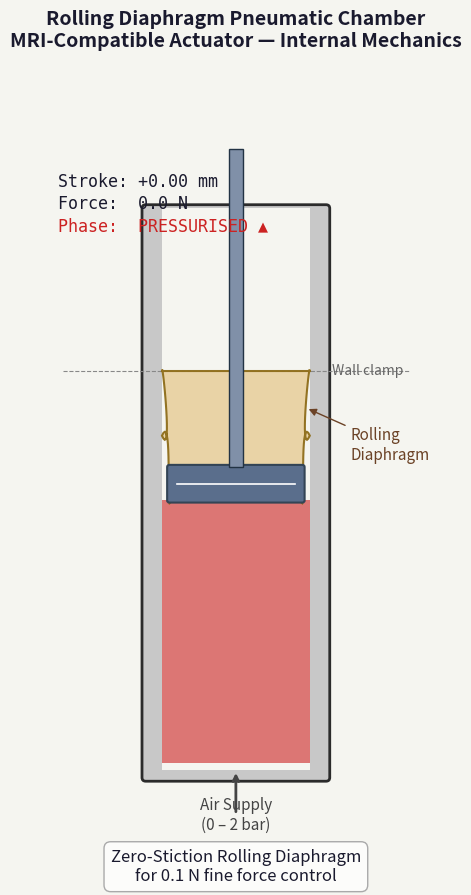

Reproduce this figure in Python.
"""
rolling_diaphragm_animation.py
==============================
2-D cross-section animation of a single pneumatic chamber showing the
**rolling diaphragm** mechanism used in the MRI-compatible pneumatic motor.

Unlike a conventional piston with rubber O-rings (which generate stiction due
to sliding contact), a rolling diaphragm uses a thin flexible membrane that
*unrolls* along the cylinder wall as the piston moves.  This eliminates
stick-slip friction entirely, enabling the 0.1 N fine-force resolution
required for endovascular (PCI / TAVR / TMVR) procedures.

Visual components
-----------------
  * Outer cylinder walls (fixed, dark grey).
  * Piston head (solid block) and rod, moving sinusoidally.
  * Diaphragm: flexible membrane drawn as a Bezier / spline curve that
    connects the outer edge of the piston head to the cylinder wall. As the
    piston rises the U-shaped fold migrates upward (the diaphragm "rolls"),
    preserving zero sliding contact.
  * Air-volume fill:
        Upward (pressurised) stroke  → Red   (#CC2222)
        Downward (exhaust) stroke    → Light steel-blue (#AABCCC)
  * Annotations: live stroke readout, force level, mechanism label.

Requirements
------------
  pip install numpy matplotlib

Usage
-----
  python rolling_diaphragm_animation.py

Author: Sam Tsang (MRI Actuator Project)
"""

import numpy as np
import matplotlib.pyplot as plt
import matplotlib.patches as mpatches
import matplotlib.animation as animation
from matplotlib.path import Path

# ---------------------------------------------------------------------------
# Geometry constants (all in arbitrary "drawing units")
# ---------------------------------------------------------------------------
CYL_LEFT   = -1.0          # inner left wall x
CYL_RIGHT  =  1.0          # inner right wall x
CYL_BOTTOM = -3.5          # bottom of cylinder (air inlet)
CYL_TOP    =  4.0          # top of cylinder (open to rod seal)

PISTON_W   = 1.8           # piston head width (extends slightly outside bore)
PISTON_H   = 0.45          # piston head height
ROD_W      = 0.18          # piston rod width
ROD_TOP    = CYL_TOP + 0.8 # top extent of piston rod (above cylinder)

WALL_THICK = 0.22          # cylinder wall thickness for drawing

# Piston travel limits (centre of piston head)
PISTON_MID    = 0.5        # neutral / mid position
PISTON_AMP    = 2.0        # ± amplitude of sinusoidal stroke

DIAPHRAGM_WALL_Y = 1.8     # y-level at which the diaphragm attaches to wall
                            # (upper flange, fixed clamping point)

# Animation timing
FPS        = 60
N_FRAMES   = 180           # one complete cycle
INTERVAL   = int(1000 / FPS)   # ms between frames


# ---------------------------------------------------------------------------
# Colour palette
# ---------------------------------------------------------------------------
COL_WALL        = "#2B2B2B"
COL_PISTON      = "#5A6E8C"
COL_ROD         = "#8090A8"
COL_AIR_PRESS   = "#CC2222"   # red – pressurised stroke
COL_AIR_EXHAUST = "#AABCCC"   # light steel blue – exhaust stroke
COL_DIAPHRAGM   = "#E8D0A0"   # cream / light tan for rubber membrane
COL_ANNOT       = "#1A1A2E"
COL_BG          = "#F5F5F0"


# ---------------------------------------------------------------------------
# Helper: build diaphragm Path using a cubic Bezier approximation
# ---------------------------------------------------------------------------

def diaphragm_path(piston_y: float) -> Path:
    """
    Return a matplotlib Path for the rolling diaphragm.

    The diaphragm is approximated as a smooth polygon built from sampled
    points on two mirrored cubic Bezier curves (right side and left side).
    The curve runs from the piston head outer edge, rolls into a U-fold at
    the cylinder wall level, then back up to the fixed wall clamp point.

    Parameters
    ----------
    piston_y : float
        Y-coordinate of the *top* face of the piston head.
    """
    wall_y        = DIAPHRAGM_WALL_Y
    piston_edge_y = piston_y - PISTON_H   # bottom face of piston head

    # Fold apex sits roughly halfway between wall clamp and piston bottom
    fold_y     = 0.5 * (wall_y + piston_edge_y)
    fold_depth = 0.30 + 0.20 * max(
        0.0, (piston_edge_y - wall_y) / (2 * PISTON_AMP)
    )

    # ── Build right-side cubic Bezier via de Casteljau / parametric form ──
    # Segment 1: piston outer edge → fold apex (against right wall)
    R   = CYL_RIGHT * 0.88        # x of piston head right edge
    rw  = CYL_RIGHT               # x of right inner wall

    # Bezier control points for the downward-then-outward sweep
    cp_r1 = np.array([
        [R,                         piston_edge_y          ],   # P0 (start)
        [rw * 0.95,                 piston_edge_y - 0.30   ],   # P1 (cp1)
        [rw - fold_depth * 0.5,    fold_y + 0.35          ],   # P2 (cp2)
        [rw,                        fold_y                 ],   # P3 (end)
    ])
    # Bezier control points for the inward-then-upward sweep to wall clamp
    cp_r2 = np.array([
        [rw,                        fold_y                 ],   # P0 (start)
        [rw - fold_depth * 0.5,    fold_y - 0.35          ],   # P1 (cp1)
        [rw,                        wall_y + 0.20          ],   # P2 (cp2)
        [rw,                        wall_y                 ],   # P3 (end)
    ])

    n_pts = 20   # number of samples per Bezier segment

    def bezier(cp: np.ndarray, n: int) -> np.ndarray:
        """Evaluate a cubic Bezier curve at n evenly-spaced t values."""
        t = np.linspace(0.0, 1.0, n)[:, np.newaxis]   # shape (n, 1)
        B = (
            (1 - t) ** 3 * cp[0]
            + 3 * (1 - t) ** 2 * t * cp[1]
            + 3 * (1 - t) * t ** 2 * cp[2]
            + t ** 3 * cp[3]
        )
        return B   # shape (n, 2)

    right_pts = np.vstack([bezier(cp_r1, n_pts), bezier(cp_r2, n_pts)[1:]])
    # Mirror for left side: negate x, reverse order
    left_pts  = right_pts[::-1].copy()
    left_pts[:, 0] = -left_pts[:, 0]

    # Combine: right path → left path (already ends back near start)
    all_pts = np.vstack([right_pts, left_pts])

    n_total = len(all_pts)
    codes   = [Path.MOVETO] + [Path.LINETO] * (n_total - 1) + [Path.CLOSEPOLY]
    verts   = list(map(tuple, all_pts)) + [(all_pts[0, 0], all_pts[0, 1])]

    return Path(verts, codes)


# ---------------------------------------------------------------------------
# Set up figure and axes
# ---------------------------------------------------------------------------
fig, ax = plt.subplots(figsize=(6, 9))
fig.patch.set_facecolor(COL_BG)
ax.set_facecolor(COL_BG)
ax.set_xlim(-2.6, 2.6)
ax.set_ylim(CYL_BOTTOM - 0.8, ROD_TOP + 1.2)
ax.set_aspect("equal")
ax.axis("off")

ax.set_title(
    "Rolling Diaphragm Pneumatic Chamber\n"
    "MRI-Compatible Actuator — Internal Mechanics",
    fontsize=14, fontweight="bold", color=COL_ANNOT, pad=10,
)

# ---------------------------------------------------------------------------
# Draw STATIC elements (cylinder walls, labels)
# ---------------------------------------------------------------------------

# Outer cylinder body (rectangle outline)
wall_rect = mpatches.FancyBboxPatch(
    (CYL_LEFT  - WALL_THICK, CYL_BOTTOM - 0.2),
    (CYL_RIGHT - CYL_LEFT + 2 * WALL_THICK),
    (CYL_TOP   - CYL_BOTTOM + 0.2),
    boxstyle="round,pad=0.05",
    linewidth=2, edgecolor=COL_WALL, facecolor="#C8C8C8", zorder=1,
)
ax.add_patch(wall_rect)

# Inner bore (white/bg fill to show hollow interior)
bore_rect = mpatches.Rectangle(
    (CYL_LEFT, CYL_BOTTOM - 0.1),
    CYL_RIGHT - CYL_LEFT,
    CYL_TOP - CYL_BOTTOM + 0.1,
    linewidth=0, facecolor=COL_BG, zorder=2,
)
ax.add_patch(bore_rect)

# Bottom port arrow (air inlet)
ax.annotate(
    "", xy=(0, CYL_BOTTOM - 0.1), xytext=(0, CYL_BOTTOM - 0.7),
    arrowprops=dict(arrowstyle="->", color="#444444", lw=2),
    zorder=10,
)
ax.text(0, CYL_BOTTOM - 0.9, "Air Supply\n(0 – 2 bar)", ha="center",
        fontsize=11.0, color="#444444", zorder=10)

# Wall clamp indicator (dashed line showing diaphragm attachment to wall)
ax.axhline(DIAPHRAGM_WALL_Y, xmin=0.05, xmax=0.95,
           color="#888888", lw=0.8, ls="--", zorder=3)
ax.text(CYL_RIGHT + WALL_THICK + 0.08, DIAPHRAGM_WALL_Y,
        "Wall clamp", va="center", fontsize=10, color="#666666", zorder=10)

# ---------------------------------------------------------------------------
# Draw DYNAMIC elements (created once, updated in animate())
# ---------------------------------------------------------------------------

# Air volume fill (polygon below piston head, above cylinder bottom)
air_patch = mpatches.PathPatch(
    Path([(CYL_LEFT, CYL_BOTTOM), (CYL_RIGHT, CYL_BOTTOM),
          (CYL_RIGHT, 0.0),       (CYL_LEFT,  0.0)],
         [Path.MOVETO, Path.LINETO, Path.LINETO, Path.CLOSEPOLY]),
    facecolor=COL_AIR_EXHAUST, edgecolor="none", alpha=0.55, zorder=3,
)
ax.add_patch(air_patch)

# Diaphragm membrane
diaphragm_patch = mpatches.PathPatch(
    diaphragm_path(PISTON_MID),
    facecolor=COL_DIAPHRAGM, edgecolor="#8B6914", linewidth=1.5,
    alpha=0.92, zorder=6,
)
ax.add_patch(diaphragm_patch)

# Piston head rectangle
piston_patch = mpatches.FancyBboxPatch(
    (-PISTON_W / 2, PISTON_MID - PISTON_H),
    PISTON_W, PISTON_H,
    boxstyle="round,pad=0.03",
    linewidth=1.5, edgecolor="#334455", facecolor=COL_PISTON, zorder=7,
)
ax.add_patch(piston_patch)

# Piston rod (rectangle above the piston head)
rod_patch = mpatches.Rectangle(
    (-ROD_W / 2, PISTON_MID),
    ROD_W, ROD_TOP - PISTON_MID,
    linewidth=1, edgecolor="#223344", facecolor=COL_ROD, zorder=7,
)
ax.add_patch(rod_patch)

# Horizontal centre-line on piston (decorative)
piston_line, = ax.plot(
    [-PISTON_W / 2 + 0.1, PISTON_W / 2 - 0.1],
    [PISTON_MID - PISTON_H / 2, PISTON_MID - PISTON_H / 2],
    color="#FFFFFF", lw=1.2, zorder=8,
)

# ---------------------------------------------------------------------------
# Telemetry text objects
# ---------------------------------------------------------------------------
txt_stroke = ax.text(
    -2.4, CYL_TOP + 0.3,
    "Stroke: 0.00 mm", fontsize=12.0, color=COL_ANNOT,
    fontfamily="monospace", zorder=10,
)
txt_force = ax.text(
    -2.4, CYL_TOP + 0.0,
    "Force:  52.0 N",   fontsize=12.0, color=COL_ANNOT,
    fontfamily="monospace", zorder=10,
)
txt_phase = ax.text(
    -2.4, CYL_TOP - 0.3,
    "Phase:  PRESSURISED", fontsize=12.0, color=COL_AIR_PRESS,
    fontfamily="monospace", zorder=10,
)

# Main mechanism label
ax.text(
    0, CYL_BOTTOM - 1.6,
    "Zero-Stiction Rolling Diaphragm\nfor 0.1 N fine force control",
    ha="center", fontsize=12.0, style="italic", color=COL_ANNOT,
    bbox=dict(facecolor="#FFFFFFBB", edgecolor="#AAAAAA", boxstyle="round,pad=0.4"),
    zorder=10,
)

# Diaphragm label arrow
ax.annotate(
    "Rolling\nDiaphragm",
    xy=(CYL_RIGHT - 0.05, DIAPHRAGM_WALL_Y - 0.5),
    xytext=(CYL_RIGHT + 0.55, DIAPHRAGM_WALL_Y - 1.2),
    fontsize=11.0, color="#6B4226",
    arrowprops=dict(arrowstyle="-|>", color="#6B4226", lw=1),
    zorder=10,
)


# ---------------------------------------------------------------------------
# Animation update function
# ---------------------------------------------------------------------------

def animate(frame: int):
    theta = 2 * np.pi * frame / N_FRAMES        # 0 → 2π over one cycle
    # Sinusoidal stroke: rises first half, falls second half
    raw = np.sin(theta)                          # -1 to +1
    piston_y = PISTON_MID + PISTON_AMP * raw    # piston top face y-coord

    pressurised = raw >= 0.0                     # True on upstroke

    # -- Air volume fill -----------------------------------------------
    # Fill region: from CYL_BOTTOM up to bottom of piston head
    piston_bot = piston_y - PISTON_H
    air_verts = [
        (CYL_LEFT,  CYL_BOTTOM),
        (CYL_RIGHT, CYL_BOTTOM),
        (CYL_RIGHT, piston_bot),
        (CYL_LEFT,  piston_bot),
        (CYL_LEFT,  CYL_BOTTOM),   # close
    ]
    air_codes = [Path.MOVETO, Path.LINETO, Path.LINETO, Path.LINETO, Path.CLOSEPOLY]
    air_patch.set_path(Path(air_verts, air_codes))
    air_patch.set_facecolor(COL_AIR_PRESS if pressurised else COL_AIR_EXHAUST)
    air_patch.set_alpha(0.60 if pressurised else 0.40)

    # -- Diaphragm ---------------------------------------------------------
    diaphragm_patch.set_path(diaphragm_path(piston_y))

    # -- Piston head -------------------------------------------------------
    piston_patch.set_y(piston_y - PISTON_H)
    piston_patch.set_facecolor(COL_PISTON)

    # -- Piston rod --------------------------------------------------------
    rod_patch.set_y(piston_y)
    rod_patch.set_height(ROD_TOP - piston_y)

    # -- Centre-line on piston head ----------------------------------------
    piston_line.set_ydata([piston_y - PISTON_H / 2, piston_y - PISTON_H / 2])

    # -- Telemetry text ----------------------------------------------------
    stroke_mm = raw * PISTON_AMP * 5           # scale to ±10 mm for display
    txt_stroke.set_text(f"Stroke: {stroke_mm:+.2f} mm")
    force_N   = 52.0 * max(0.0, raw)
    txt_force.set_text(f"Force:  {force_N:.1f} N")
    if pressurised:
        txt_phase.set_text("Phase:  PRESSURISED ▲")
        txt_phase.set_color(COL_AIR_PRESS)
    else:
        txt_phase.set_text("Phase:  EXHAUST     ▼")
        txt_phase.set_color("#3366AA")

    return air_patch, diaphragm_patch, piston_patch, rod_patch, piston_line, \
           txt_stroke, txt_force, txt_phase


# ---------------------------------------------------------------------------
# Run animation
# ---------------------------------------------------------------------------
ani = animation.FuncAnimation(
    fig, animate,
    frames=N_FRAMES,
    interval=INTERVAL,
    blit=True,
)

plt.tight_layout()
plt.show()
